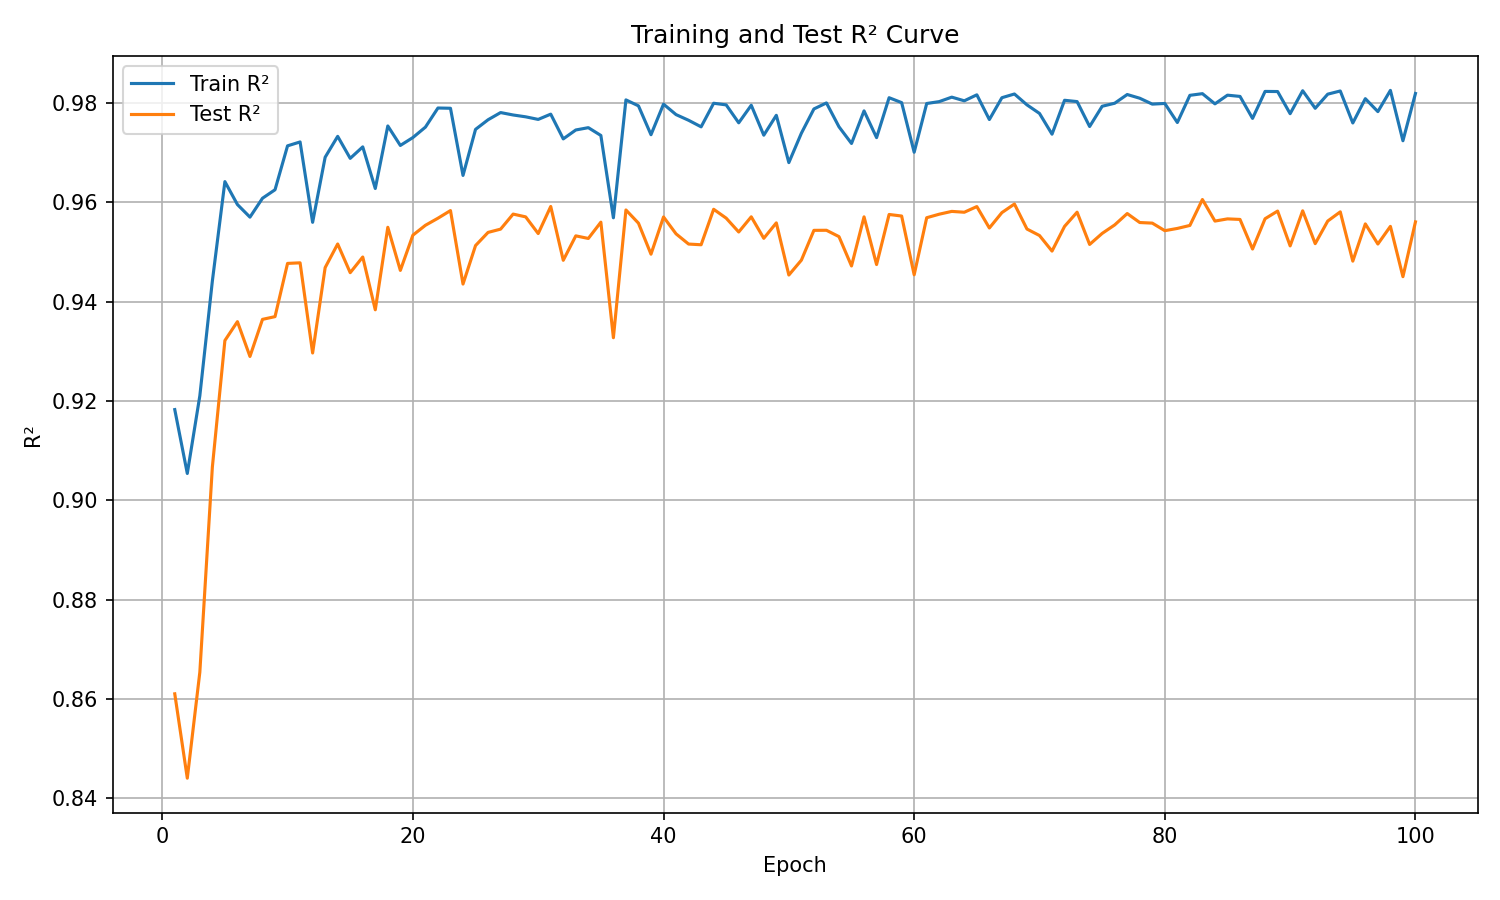

The table this chart was drawn from, first rows:
epoch, train_r², test_r²
1, 0.9183, 0.8611
2, 0.9054, 0.8441
3, 0.921, 0.8654
4, 0.9441, 0.9067
5, 0.9641, 0.9322
6, 0.9595, 0.936
7, 0.957, 0.9289
8, 0.9608, 0.9364
9, 0.9625, 0.937
10, 0.9713, 0.9477
11, 0.9721, 0.9478
12, 0.9559, 0.9296
13, 0.969, 0.9468
14, 0.9732, 0.9516
15, 0.9688, 0.9458
16, 0.9711, 0.949
17, 0.9627, 0.9383
18, 0.9753, 0.9549
19, 0.9714, 0.9463
20, 0.973, 0.9533
21, 0.9751, 0.9553
22, 0.9789, 0.9568
23, 0.9789, 0.9583
24, 0.9654, 0.9435
25, 0.9746, 0.9513
26, 0.9766, 0.9539
27, 0.978, 0.9546
28, 0.9775, 0.9576
29, 0.9772, 0.957
30, 0.9766, 0.9537
31, 0.9777, 0.9591
32, 0.9727, 0.9483
33, 0.9745, 0.9532
34, 0.975, 0.9527
35, 0.9734, 0.956
36, 0.9568, 0.9327
37, 0.9806, 0.9584
38, 0.9794, 0.9558
39, 0.9736, 0.9495
40, 0.9797, 0.957
41, 0.9776, 0.9536
42, 0.9765, 0.9516
43, 0.9752, 0.9514
44, 0.9799, 0.9586
45, 0.9796, 0.9568
46, 0.976, 0.954
47, 0.9795, 0.957
48, 0.9735, 0.9527
49, 0.9775, 0.9558
50, 0.968, 0.9453
51, 0.9739, 0.9483
52, 0.9788, 0.9543
53, 0.98, 0.9543
54, 0.9752, 0.9531
55, 0.9718, 0.9472
56, 0.9784, 0.957
57, 0.973, 0.9474
58, 0.981, 0.9575
59, 0.98, 0.9572
60, 0.97, 0.9454
... 40 more rows
